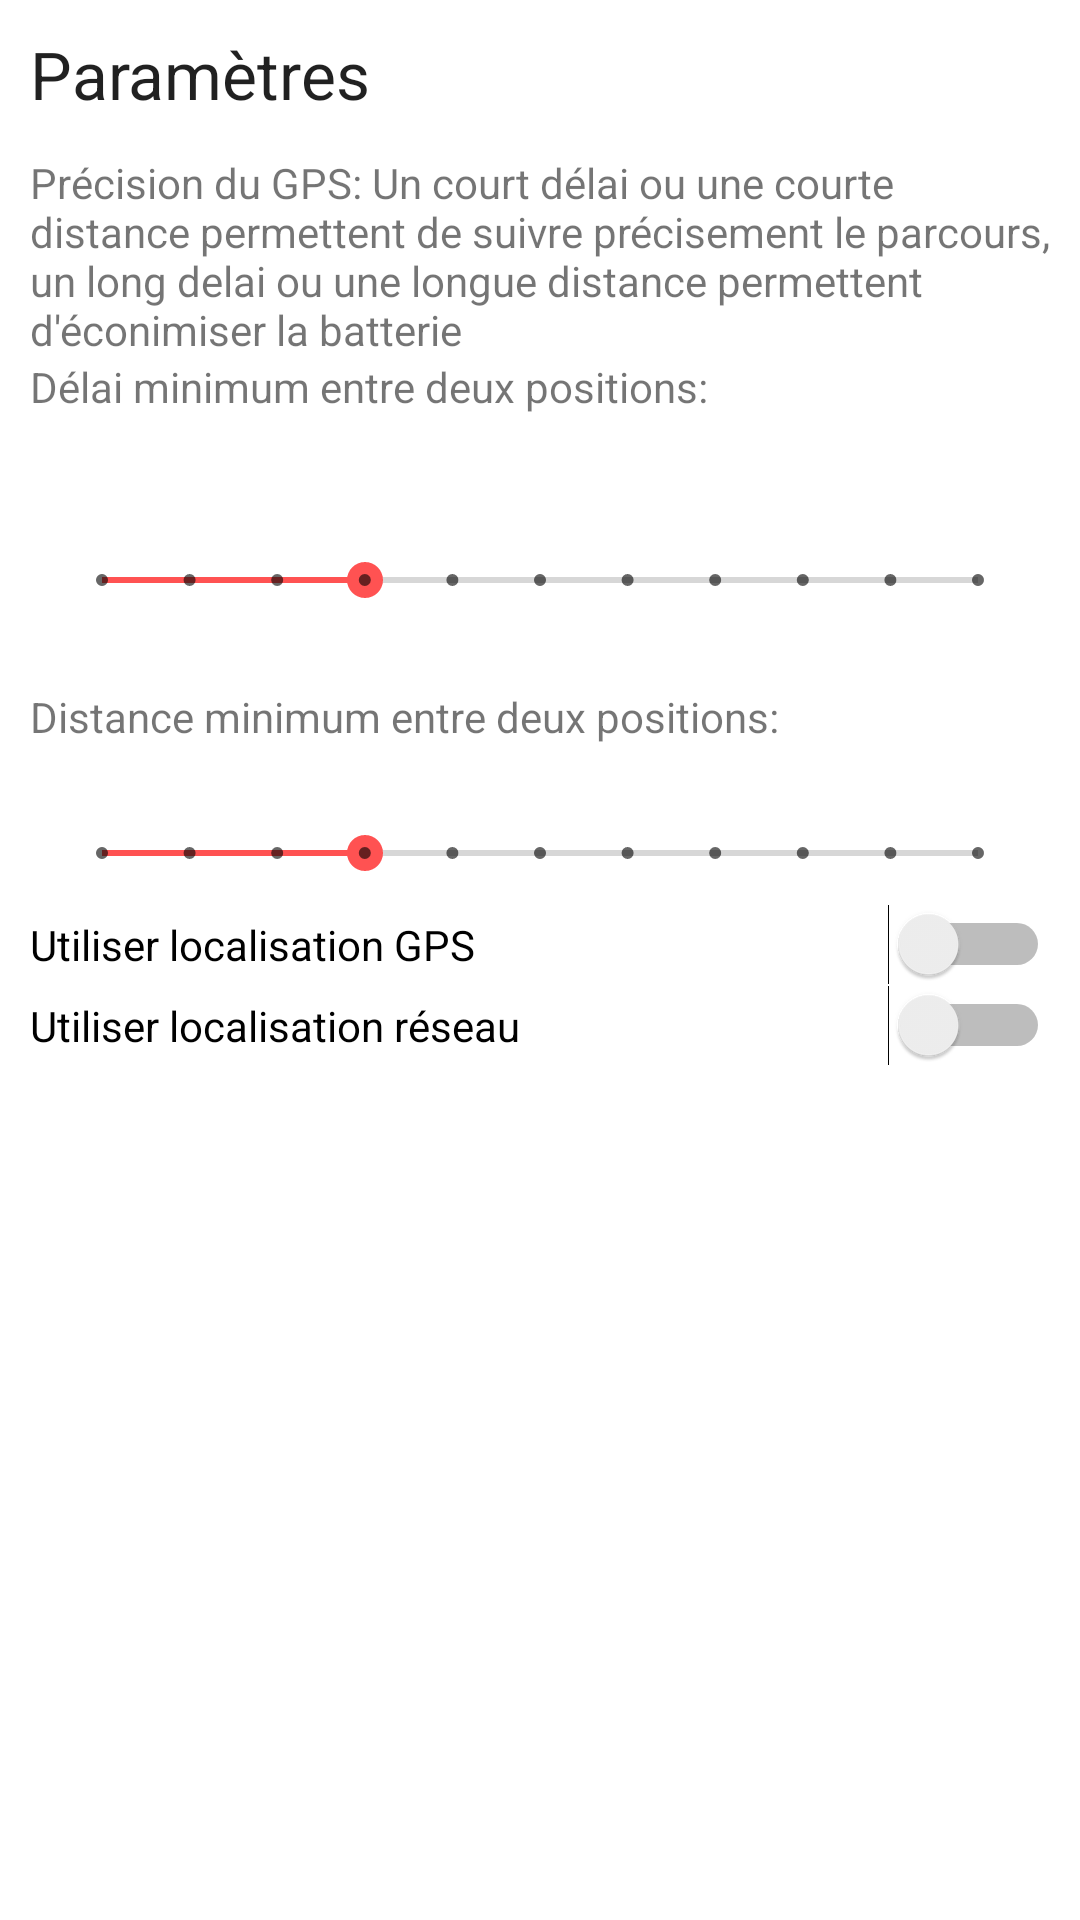

The Android layout XML behind this screen, and the referenced resources:
<!-- AndroidManifest.xml: activity theme Theme.Trajets.NoActionBar -->
<!-- res/layout/activity_preferences.xml -->
<?xml version="1.0" encoding="utf-8"?>
<LinearLayout xmlns:android="http://schemas.android.com/apk/res/android"
    xmlns:app="http://schemas.android.com/apk/res-auto"
    android:layout_width="wrap_content"

    android:layout_height="wrap_content"
    android:layout_margin="10dp"
    android:orientation="vertical"
    android:padding="10dp"
    app:layout_behavior="@string/appbar_scrolling_view_behavior">

    <TextView
        android:id="@+id/textView2"
        android:layout_width="match_parent"
        android:layout_height="wrap_content"
        android:text="Paramètres"
        android:textAppearance="@style/TextAppearance.AppCompat.Large" />

    <Space
        android:layout_width="match_parent"
        android:layout_height="@dimen/marge_bouton" />

    <TextView
        android:layout_width="match_parent"
        android:layout_height="wrap_content"
        android:text="Précision du GPS: Un court délai ou une courte distance permettent de suivre précisement le parcours, un long delai ou une longue distance permettent d'éconimiser la batterie" />

    <TextView
        android:layout_width="match_parent"
        android:layout_height="wrap_content"
        android:text="Délai minimum entre deux positions:"
        android:textAppearance="@style/TextAppearance.AppCompat.Small" />

    <Space
        android:layout_width="match_parent"
        android:layout_height="@dimen/marge_bouton" />

    <LinearLayout
        android:layout_width="match_parent"
        android:layout_height="wrap_content"
        android:layout_margin="8dp"
        android:orientation="vertical">

        <TextView
            android:id="@+id/textViewDelai"
            android:layout_width="match_parent"
            android:layout_height="wrap_content"
            android:ellipsize="marquee"
            android:gravity="center" />

        <SeekBar
            android:id="@+id/seekBarDelai"
            style="@style/Widget.AppCompat.SeekBar.Discrete"
            android:layout_width="match_parent"
            android:layout_height="32dp"
            android:max="10"
            android:progress="3" />

        <Space
            android:layout_width="match_parent"
            android:layout_height="@dimen/marge_bouton" />

    </LinearLayout>

    <TextView
        android:layout_width="match_parent"
        android:layout_height="wrap_content"
        android:text="Distance minimum entre deux positions:"
        android:textAppearance="@style/TextAppearance.AppCompat.Small" />

    <LinearLayout
        android:layout_width="match_parent"
        android:layout_height="wrap_content"
        android:layout_margin="8dp"
        android:orientation="vertical">

        <TextView
            android:id="@+id/textViewDistance"
            android:layout_width="match_parent"
            android:layout_height="wrap_content"
            android:ellipsize="marquee"
            android:gravity="center" />

        <SeekBar
            android:id="@+id/seekBarDistance"
            style="@style/Widget.AppCompat.SeekBar.Discrete"
            android:layout_width="match_parent"
            android:layout_height="wrap_content"
            android:max="10"
            android:progress="3" />

    </LinearLayout>

    <Switch
        android:id="@+id/switchLocalisationGPS"
        android:layout_width="match_parent"
        android:layout_height="wrap_content"
        android:text="Utiliser localisation GPS" />

    <Switch
        android:id="@+id/switchLocalisationReseau"
        android:layout_width="match_parent"
        android:layout_height="wrap_content"
        android:text="Utiliser localisation réseau" />

</LinearLayout>
<!-- resources referenced by this layout -->
<resources>
  <dimen name="marge_bouton">12dp</dimen>
  <style name="Theme.Trajets.NoActionBar">
          <item name="windowActionBar">false</item>
          <item name="windowNoTitle">true</item>
      </style>
</resources>
